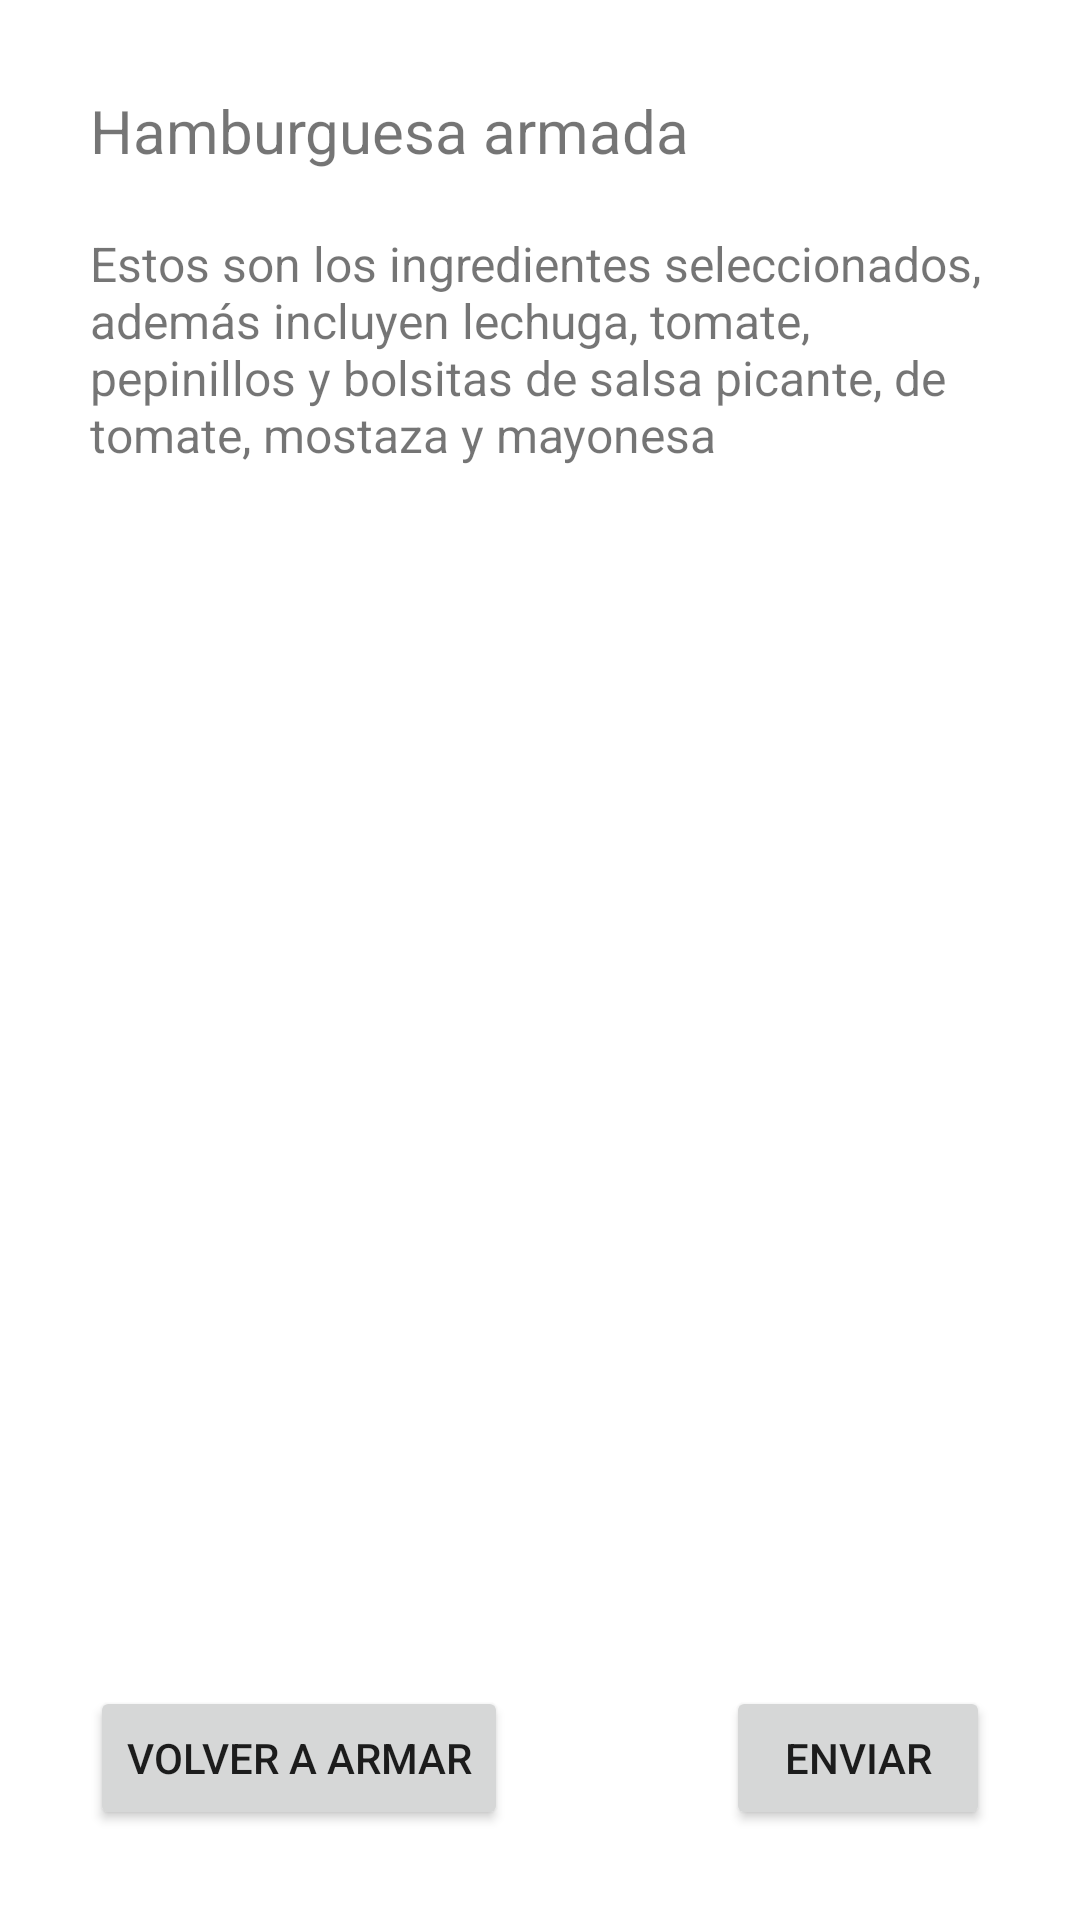

Layout XML and referenced resources for this Android screen:
<!-- AndroidManifest.xml: application theme Theme.EjemploAdapter -->
<!-- res/layout/activity_main_resultado.xml -->
<?xml version="1.0" encoding="utf-8"?>
<LinearLayout
    xmlns:android="http://schemas.android.com/apk/res/android"
    xmlns:app="http://schemas.android.com/apk/res-auto"
    xmlns:tools="http://schemas.android.com/tools"
    android:layout_width="match_parent"
    android:layout_height="match_parent"
    android:orientation="vertical"
    android:padding="20dp"
    tools:context=".MainActivityResultado">

    <LinearLayout
        android:layout_width="match_parent"
        android:layout_height="wrap_content"
        android:layout_weight="0"
        android:orientation="horizontal"
        android:padding="10dp">

        <TextView
            android:id="@+id/textView"
            android:layout_width="wrap_content"
            android:layout_height="wrap_content"
            android:layout_weight="1"
            android:text="Hamburguesa armada"
            android:textSize="20sp" />
    </LinearLayout>

    <LinearLayout
        android:layout_width="match_parent"
        android:layout_height="wrap_content"
        android:layout_weight="0"
        android:orientation="horizontal"
        android:padding="10dp">

        <TextView
            android:id="@+id/textView2"
            android:layout_width="wrap_content"
            android:layout_height="wrap_content"
            android:layout_weight="1"
            android:text="Estos son los ingredientes seleccionados, además incluyen lechuga, tomate, pepinillos y bolsitas de salsa picante, de tomate, mostaza y mayonesa"
            android:textSize="16sp" />
    </LinearLayout>

    <LinearLayout
        android:layout_width="match_parent"
        android:layout_height="wrap_content"
        android:layout_weight="1"
        android:orientation="vertical">

        <GridView
            android:id="@+id/grid"
            android:layout_width="match_parent"
            android:layout_height="match_parent"
            android:numColumns="auto_fit" />
    </LinearLayout>

    <LinearLayout
        android:layout_width="match_parent"
        android:layout_height="wrap_content"
        android:layout_weight="0"
        android:orientation="horizontal"
        android:padding="10dp">

        <LinearLayout
            android:layout_width="match_parent"
            android:layout_height="match_parent"
            android:layout_weight="1"
            android:orientation="vertical">

            <Button
                android:id="@+id/btnReiniciar"
                android:layout_width="wrap_content"
                android:layout_height="wrap_content"
                android:text="Volver a armar" />
        </LinearLayout>

        <LinearLayout
            android:layout_width="match_parent"
            android:layout_height="match_parent"
            android:layout_weight="1"
            android:gravity="end"
            android:orientation="vertical">

            <Button
                android:id="@+id/btnEnviar"
                android:layout_width="wrap_content"
                android:layout_height="wrap_content"
                android:text="Enviar" />
        </LinearLayout>

    </LinearLayout>

</LinearLayout>
<!-- resources referenced by this layout -->
<resources>
  <style name="Theme.EjemploAdapter" parent="Theme.MaterialComponents.DayNight.DarkActionBar">
          
          <item name="colorPrimary">@color/purple_500</item>
          <item name="colorPrimaryVariant">@color/purple_700</item>
          <item name="colorOnPrimary">@color/white</item>
          
          <item name="colorSecondary">@color/teal_200</item>
          <item name="colorSecondaryVariant">@color/teal_700</item>
          <item name="colorOnSecondary">@color/black</item>
          
          <item name="android:statusBarColor" tools:targetApi="l">?attr/colorPrimaryVariant</item>
          
      </style>
  <!-- not gathered from this repository: default colours our renderer supplied (Android Studio template values) -->
  <color name="purple_500">#FF6200EE</color>
  <color name="purple_700">#FF3700B3</color>
  <color name="teal_200">#FF03DAC5</color>
  <color name="teal_700">#FF018786</color>
  <color name="black">#FF000000</color>
  <color name="white">#FFFFFFFF</color>
</resources>
